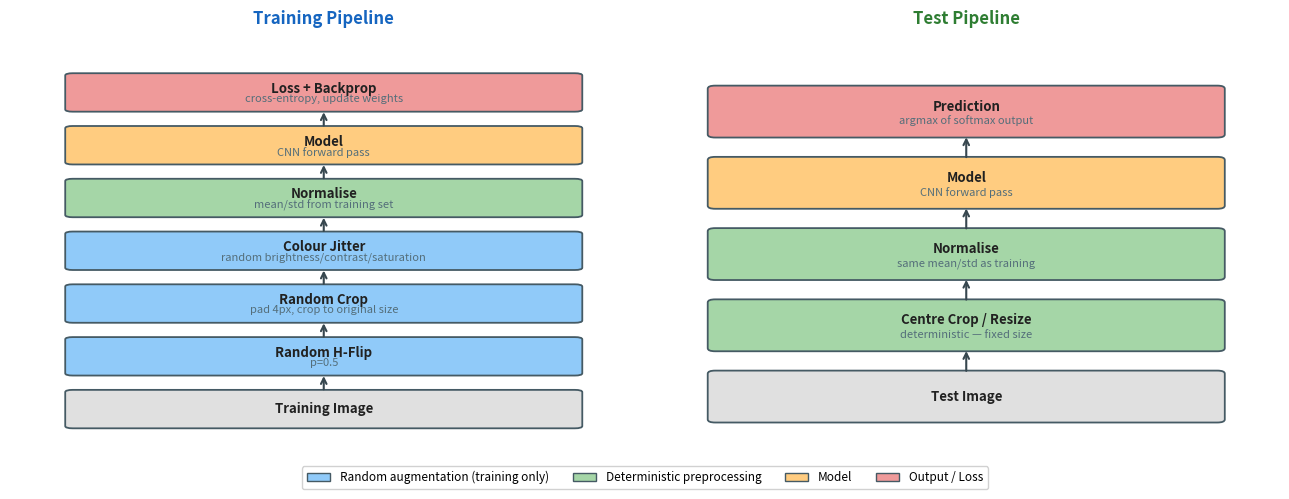

Write the Python code that produced this figure. (Note: this script raises an exception after producing the figure.)
import matplotlib.pyplot as plt
import matplotlib.patches as mpatches
import os

fig, axes = plt.subplots(1, 2, figsize=(13, 5))

C_AUG   = '#90CAF9'
C_DET   = '#A5D6A7'
C_MODEL = '#FFCC80'
C_LOSS  = '#EF9A9A'
C_TEXT  = '#212121'

def draw_pipeline(ax, title, steps, title_color):
    ax.set_xlim(0, 5)
    ax.set_ylim(-0.5, len(steps) * 1.4 + 0.5)
    ax.axis('off')
    ax.set_title(title, fontsize=12, fontweight='bold', color=title_color, pad=10)

    for i, (label, color, sublabel) in enumerate(reversed(steps)):
        y = i * 1.4
        rect = mpatches.FancyBboxPatch((0.5, y), 4.0, 0.9,
            boxstyle='round,pad=0.06', facecolor=color, edgecolor='#455A64', linewidth=1.3)
        ax.add_patch(rect)
        ax.text(2.5, y + 0.9/2 + (0.1 if sublabel else 0), label,
                ha='center', va='center', fontsize=9.5, fontweight='bold', color=C_TEXT)
        if sublabel:
            ax.text(2.5, y + 0.9/2 - 0.18, sublabel,
                    ha='center', va='center', fontsize=8, color='#546E7A')
        if i < len(steps) - 1:
            ax.annotate('', xy=(2.5, y + 0.9), xytext=(2.5, y + 1.4),
                arrowprops=dict(arrowstyle='<-', color='#37474F', lw=1.5))

train_steps = [
    ('Loss + Backprop',    C_LOSS,  'cross-entropy, update weights'),
    ('Model',              C_MODEL, 'CNN forward pass'),
    ('Normalise',          C_DET,   'mean/std from training set'),
    ('Colour Jitter',      C_AUG,   'random brightness/contrast/saturation'),
    ('Random Crop',        C_AUG,   'pad 4px, crop to original size'),
    ('Random H-Flip',      C_AUG,   'p=0.5'),
    ('Training Image',     '#E0E0E0', ''),
]

test_steps = [
    ('Prediction',         C_LOSS,  'argmax of softmax output'),
    ('Model',              C_MODEL, 'CNN forward pass'),
    ('Normalise',          C_DET,   'same mean/std as training'),
    ('Centre Crop / Resize', C_DET, 'deterministic — fixed size'),
    ('Test Image',         '#E0E0E0', ''),
]

draw_pipeline(axes[0], 'Training Pipeline', train_steps, '#1565C0')
draw_pipeline(axes[1], 'Test Pipeline', test_steps, '#2E7D32')

legend_items = [
    mpatches.Patch(facecolor=C_AUG,   edgecolor='#455A64', label='Random augmentation (training only)'),
    mpatches.Patch(facecolor=C_DET,   edgecolor='#455A64', label='Deterministic preprocessing'),
    mpatches.Patch(facecolor=C_MODEL, edgecolor='#455A64', label='Model'),
    mpatches.Patch(facecolor=C_LOSS,  edgecolor='#455A64', label='Output / Loss'),
]
fig.legend(handles=legend_items, loc='lower center', ncol=4,
           fontsize=8.5, framealpha=0.9, bbox_to_anchor=(0.5, 0.0))

plt.tight_layout(rect=[0, 0.07, 1, 1])
out = os.path.join(os.path.dirname(__file__), '..', 'images', 'augmentation_train_vs_test.png')
plt.savefig(out, dpi=150, bbox_inches='tight')
print('Saved augmentation_train_vs_test.png')
